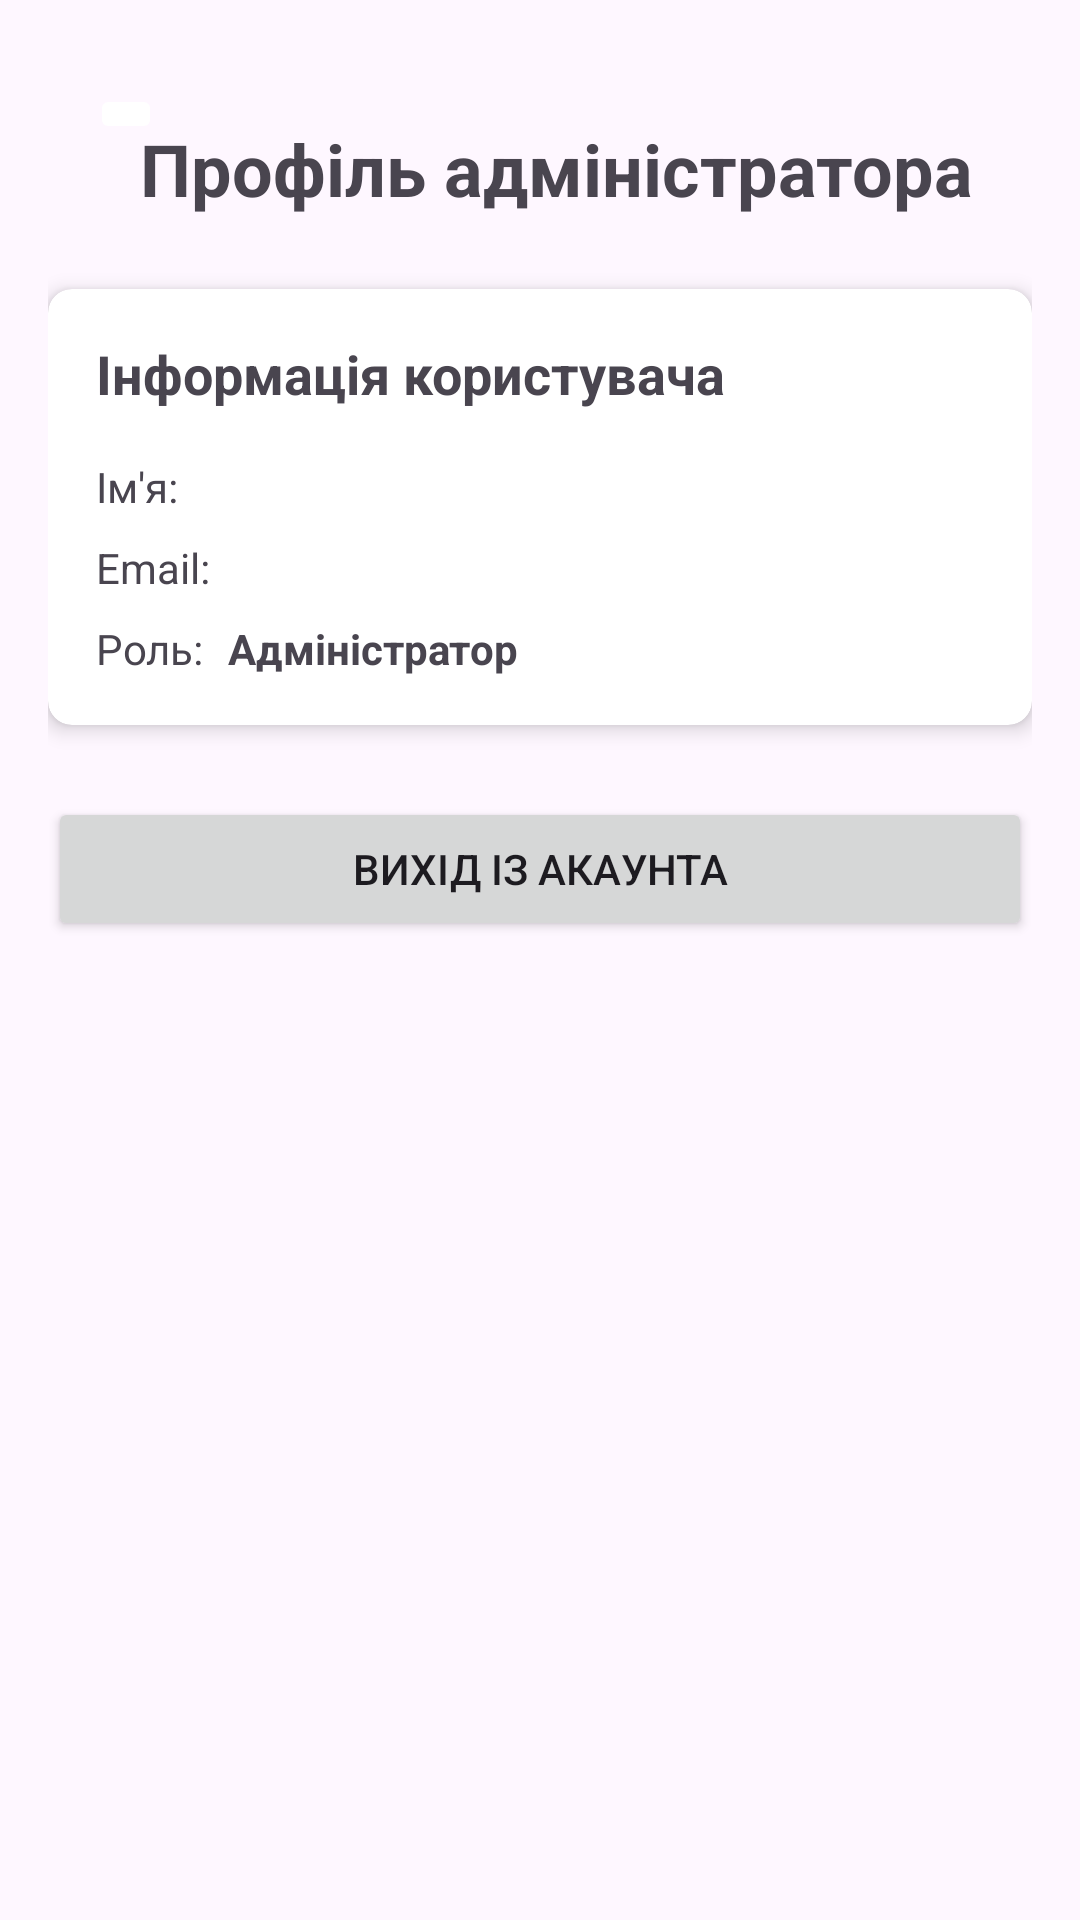

Layout XML and referenced resources for this Android screen:
<!-- AndroidManifest.xml: application theme Theme.Tutor -->
<!-- res/layout/fragment_admin_profile.xml -->
<?xml version="1.0" encoding="utf-8"?>
<androidx.constraintlayout.widget.ConstraintLayout xmlns:android="http://schemas.android.com/apk/res/android"
    xmlns:app="http://schemas.android.com/apk/res-auto"
    xmlns:tools="http://schemas.android.com/tools"
    android:layout_width="match_parent"
    android:layout_height="match_parent"
    android:padding="16dp">

    <ImageButton
        android:id="@+id/back_btn"
        android:layout_width="wrap_content"
        android:layout_height="wrap_content"
        android:layout_marginStart="14dp"
        android:layout_marginTop="12dp"
        android:backgroundTint="@color/white"
        android:src="@drawable/ic_round_arrow_back"
        app:layout_constraintStart_toStartOf="parent"
        app:layout_constraintTop_toTopOf="parent" />

    <TextView
        android:id="@+id/profileTitleTv"
        android:layout_width="wrap_content"
        android:layout_height="wrap_content"
        android:layout_marginTop="24dp"
        android:text="Профіль адміністратора"
        android:textSize="24sp"
        android:textStyle="bold"
        app:layout_constraintEnd_toEndOf="parent"
        app:layout_constraintHorizontal_bias="0.607"
        app:layout_constraintStart_toStartOf="parent"
        app:layout_constraintTop_toTopOf="parent" />

    <androidx.cardview.widget.CardView
        android:id="@+id/profileCard"
        android:layout_width="match_parent"
        android:layout_height="wrap_content"
        android:layout_marginTop="24dp"
        app:cardCornerRadius="8dp"
        app:cardElevation="4dp"
        app:layout_constraintEnd_toEndOf="parent"
        app:layout_constraintStart_toStartOf="parent"
        app:layout_constraintTop_toBottomOf="@+id/profileTitleTv">

        <LinearLayout
            android:layout_width="match_parent"
            android:layout_height="wrap_content"
            android:orientation="vertical"
            android:padding="16dp">

            <TextView
                android:layout_width="wrap_content"
                android:layout_height="wrap_content"
                android:text="Інформація користувача"
                android:textSize="18sp"
                android:textStyle="bold" />

            <LinearLayout
                android:layout_width="match_parent"
                android:layout_height="wrap_content"
                android:layout_marginTop="16dp"
                android:orientation="horizontal">

                <TextView
                    android:layout_width="wrap_content"
                    android:layout_height="wrap_content"
                    android:text="Ім'я:" />

                <TextView
                    android:id="@+id/usernameTv"
                    android:layout_width="wrap_content"
                    android:layout_height="wrap_content"
                    android:layout_marginStart="8dp"
                    android:textStyle="bold"
                    tools:text="Admin" />
            </LinearLayout>

            <LinearLayout
                android:layout_width="match_parent"
                android:layout_height="wrap_content"
                android:layout_marginTop="8dp"
                android:orientation="horizontal">

                <TextView
                    android:layout_width="wrap_content"
                    android:layout_height="wrap_content"
                    android:text="Email:" />

                <TextView
                    android:id="@+id/emailTv"
                    android:layout_width="wrap_content"
                    android:layout_height="wrap_content"
                    android:layout_marginStart="8dp"
                    android:textStyle="bold"
                    tools:text="admin@example.com" />
            </LinearLayout>

            <LinearLayout
                android:layout_width="match_parent"
                android:layout_height="wrap_content"
                android:layout_marginTop="8dp"
                android:orientation="horizontal">

                <TextView
                    android:layout_width="wrap_content"
                    android:layout_height="wrap_content"
                    android:text="Роль:" />

                <TextView
                    android:id="@+id/roleTv"
                    android:layout_width="wrap_content"
                    android:layout_height="wrap_content"
                    android:layout_marginStart="8dp"
                    android:textStyle="bold"
                    android:text="Адміністратор" />
            </LinearLayout>
        </LinearLayout>
    </androidx.cardview.widget.CardView>

    <Button
        android:id="@+id/logoutBtn"
        android:layout_width="match_parent"
        android:layout_height="wrap_content"
        android:layout_marginTop="24dp"
        android:text="Вихід із акаунта"
        app:layout_constraintEnd_toEndOf="parent"
        app:layout_constraintStart_toStartOf="parent"
        app:layout_constraintTop_toBottomOf="@+id/profileCard" />

</androidx.constraintlayout.widget.ConstraintLayout>
<!-- resources referenced by this layout -->
<resources>
  <color name="white">#FFFFFFFF</color>
  <style name="Theme.Tutor" parent="Base.Theme.Tutor" />
  <style name="Base.Theme.Tutor" parent="Theme.Material3.DayNight.NoActionBar">
          
          
      </style>
</resources>
